Run: headless pygame with SDL's dummy video driver; simulated clock (each Clock.tick advances the game by its frame time, no real sleeping); random seed 0; keys injected as events and as key.get_pressed() state; no mouse input.
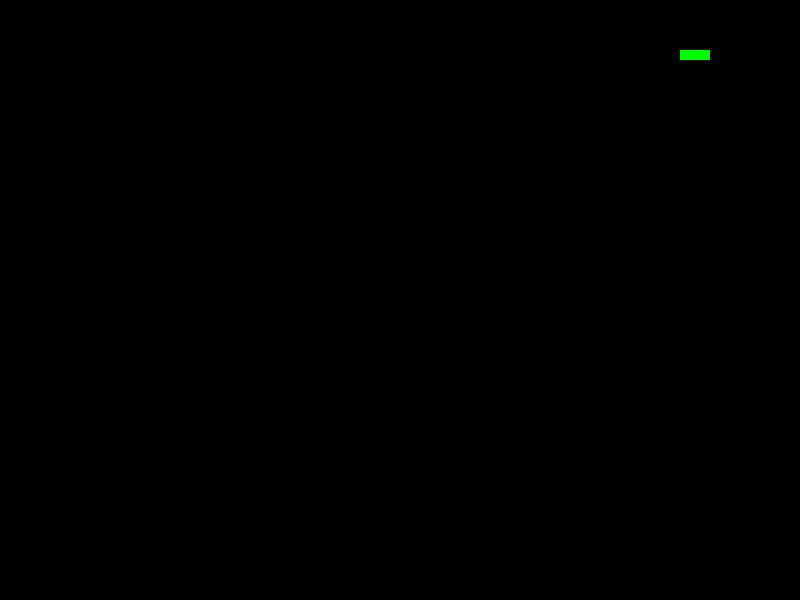
Frame 1 of 4 · flips 1–60 · no input
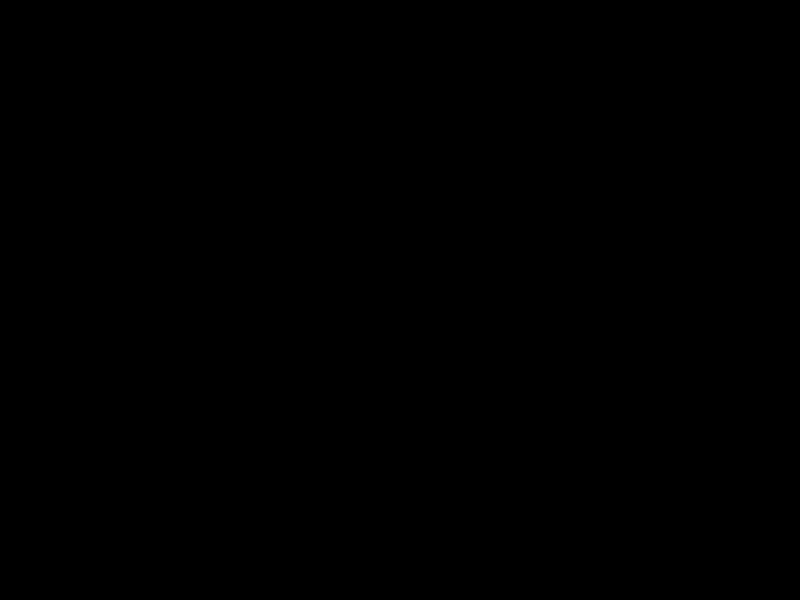
Frame 2 of 4 · flips 61–180 · tapped SPACE, RETURN · held RIGHT (→), D
Frame 3 of 4 · flips 181–300 · held DOWN (↓), S · screen unchanged from frame 2, image omitted
Frame 4 of 4 · flips 301–420 · held LEFT (←), A, UP (↑), W · screen unchanged from frame 3, image omitted

The pygame program that drew these frames:

import pygame
import sys
pygame.init()

screen=pygame.display.set_mode((800, 600))
pygame.display.set_caption("Snake on Screen")

BLACK=(0, 0, 0)
GREEN=(0, 255, 0)

snake_pos=[100, 50]
snake_body=[[100, 50], [90, 50], [80, 50]]
snake_direction = 'RIGHT'
speed = 15

clock = pygame.time.Clock()
while True:
    screen.fill(BLACK)
    for event in pygame.event.get():
        if event.type == pygame.QUIT:
            pygame.quit()
            sys.exit()

        if event.type==pygame.KEYDOWN:
            if event.key==pygame.K_UP and snake_direction !='DOWN':
                snake_direction='UP'
            if event.key==pygame.K_DOWN and snake_direction !='UP':
                snake_direction='DOWN'
            if event.key==pygame.K_LEFT and snake_direction !='RIGHT':
                snake_direction='LEFT'
            if event.key==pygame.K_RIGHT and snake_direction !='LEFT':
                snake_direction='RIGHT'
    if snake_direction=='UP':
        snake_pos[1]-=10
    if snake_direction=='DOWN':
        snake_pos[1]+=10
    if snake_direction=='LEFT':
        snake_pos[0]-=10
    if snake_direction=='RIGHT':
        snake_pos[0]+=10

    snake_body.insert(0,list(snake_pos))
    snake_body.pop()

    for pos in snake_body:
        pygame.draw.rect(screen,GREEN,pygame.Rect(pos[0],pos[1],10,10))
    pygame.display.update()
    clock.tick(speed)
